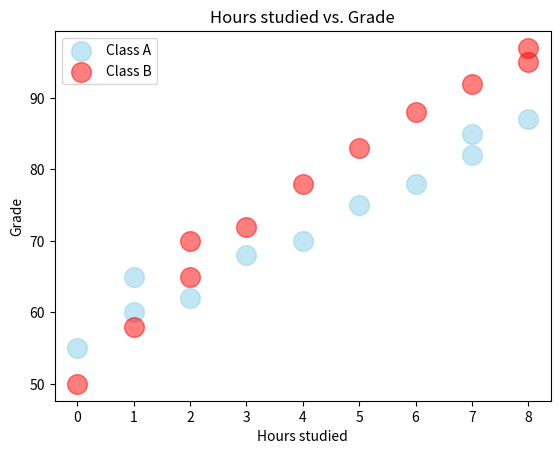

Write Python code to recreate this figure.
import matplotlib.pyplot as plt
import numpy as np

# scatter graph = Shows the reletionship between two variables
#                 Helps to identify a correlation (+, -, None)
#                 Example: Study hours vs. Test scores

x1 = np.array([0, 1, 1, 2, 3, 4, 5, 6, 7, 7, 8]) # Hours studied
y1 = np.array([55, 60, 65, 62, 68, 70, 75, 78, 82, 85, 87]) # Grades

x2 = np.array([0, 1, 2, 2, 3, 4, 5, 6, 7, 8, 8]) # Hours studied
y2 = np.array([50, 58, 65, 70, 72, 78, 83, 88, 92, 95, 97]) # Grades


plt.scatter(x1, y1, color="skyblue", alpha = 0.5, s = 200, label="Class A")

plt.scatter(x2, y2, color="red", alpha = 0.5, s = 200, label="Class B")



plt.title("Hours studied vs. Grade")
plt.xlabel("Hours studied")
plt.ylabel("Grade")

plt.legend()
plt.show()